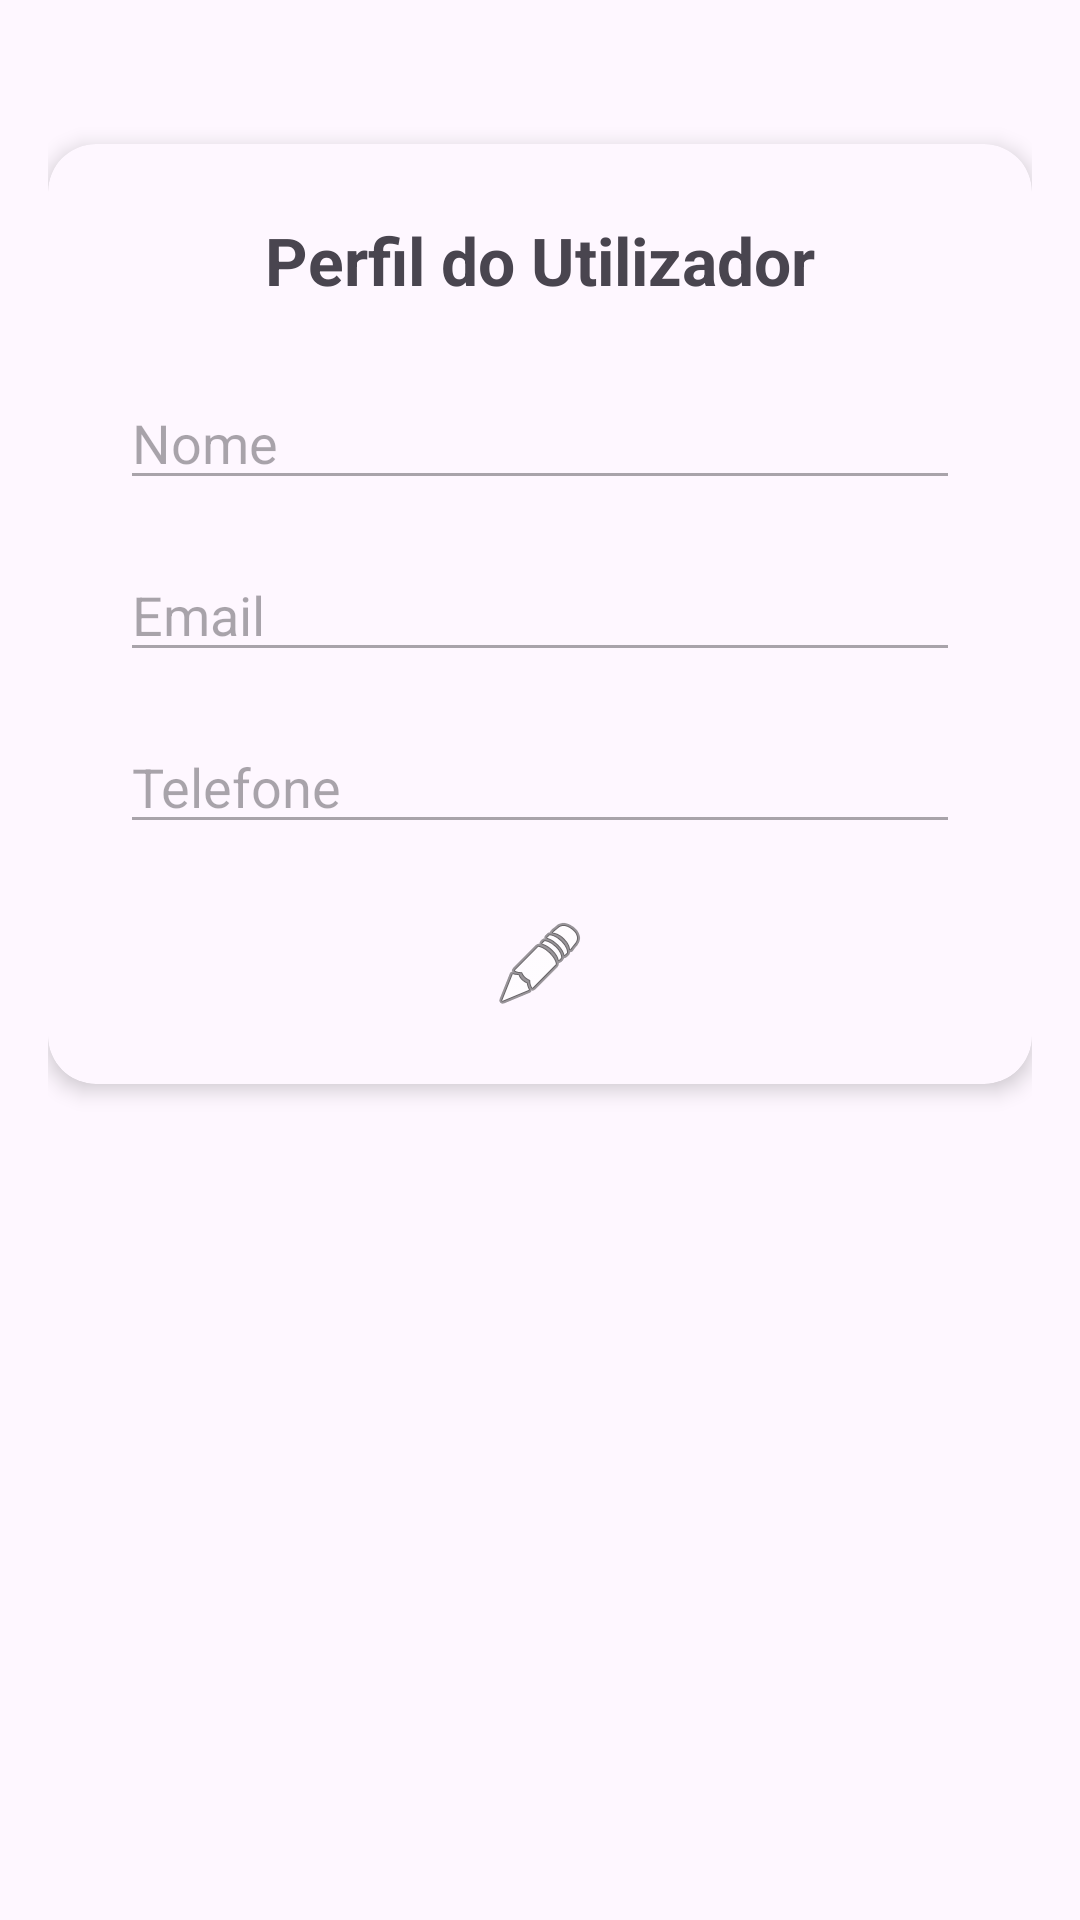

Android layout source for this screen:
<!-- AndroidManifest.xml: application theme Theme.GalEST -->
<!-- res/layout/activity_user.xml -->
<?xml version="1.0" encoding="utf-8"?>
<ScrollView
    xmlns:android="http://schemas.android.com/apk/res/android"
    xmlns:app="http://schemas.android.com/apk/res-auto"
    android:layout_width="match_parent"
    android:layout_height="match_parent"
    android:background="@drawable/fundo">

    <LinearLayout
        android:layout_width="match_parent"
        android:layout_height="wrap_content"
        android:orientation="vertical"
        android:padding="16dp"
        android:gravity="center_horizontal">

        
        <ImageButton
            android:id="@+id/buttonBack"
            android:layout_width="wrap_content"
            android:layout_height="wrap_content"
            android:src="@drawable/arrow_back"
            android:contentDescription="Voltar"
            android:background="?attr/selectableItemBackgroundBorderless"
            android:layout_gravity="start"
            android:layout_marginBottom="8dp"
            app:tint="?attr/colorControlNormal" />

        
        <androidx.cardview.widget.CardView
            android:layout_width="match_parent"
            android:layout_height="wrap_content"
            android:layout_marginTop="24dp"
            android:layout_marginBottom="24dp"
            app:cardCornerRadius="16dp"
            app:cardElevation="4dp"
            app:cardBackgroundColor="?attr/colorSurface">

            <LinearLayout
                android:orientation="vertical"
                android:padding="24dp"
                android:layout_width="match_parent"
                android:layout_height="wrap_content"
                android:gravity="center_horizontal">

                
                <TextView
                    android:layout_width="wrap_content"
                    android:layout_height="wrap_content"
                    android:text="Perfil do Utilizador"
                    android:textSize="22sp"
                    android:textStyle="bold"
                    android:layout_marginBottom="24dp" />

                
                <EditText
                    android:id="@+id/editTextName"
                    android:layout_width="match_parent"
                    android:layout_height="wrap_content"
                    android:hint="Nome"
                    android:enabled="false"
                    android:inputType="textPersonName"
                    android:layout_marginBottom="16dp" />

                
                <EditText
                    android:id="@+id/editTextEmail"
                    android:layout_width="match_parent"
                    android:layout_height="wrap_content"
                    android:hint="Email"
                    android:enabled="false"
                    android:inputType="textEmailAddress"
                    android:layout_marginBottom="16dp" />

                
                <EditText
                    android:id="@+id/editTextPhone"
                    android:layout_width="match_parent"
                    android:layout_height="wrap_content"
                    android:hint="Telefone"
                    android:enabled="false"
                    android:inputType="phone"
                    android:layout_marginBottom="24dp" />

                
                <Button
                    android:id="@+id/buttonSave"
                    android:layout_width="wrap_content"
                    android:layout_height="wrap_content"
                    android:text="Guardar"
                    android:visibility="gone"
                    android:layout_marginBottom="16dp" />

                
                <ImageButton
                    android:id="@+id/buttonEdit"
                    android:layout_width="wrap_content"
                    android:layout_height="wrap_content"
                    android:src="@android:drawable/ic_menu_edit"
                    android:contentDescription="Editar"
                    android:background="?attr/selectableItemBackgroundBorderless" />
            </LinearLayout>
        </androidx.cardview.widget.CardView>
    </LinearLayout>
</ScrollView>
<!-- resources referenced by this layout -->
<resources>
  <!-- drawable fundo: jpg bitmap (drawable-land-night, 264450 bytes) -->
  <style name="Theme.GalEST" parent="Base.Theme.GalEST" />
  <style name="Base.Theme.GalEST" parent="Theme.Material3.DayNight.NoActionBar">
          
          
      </style>
</resources>
